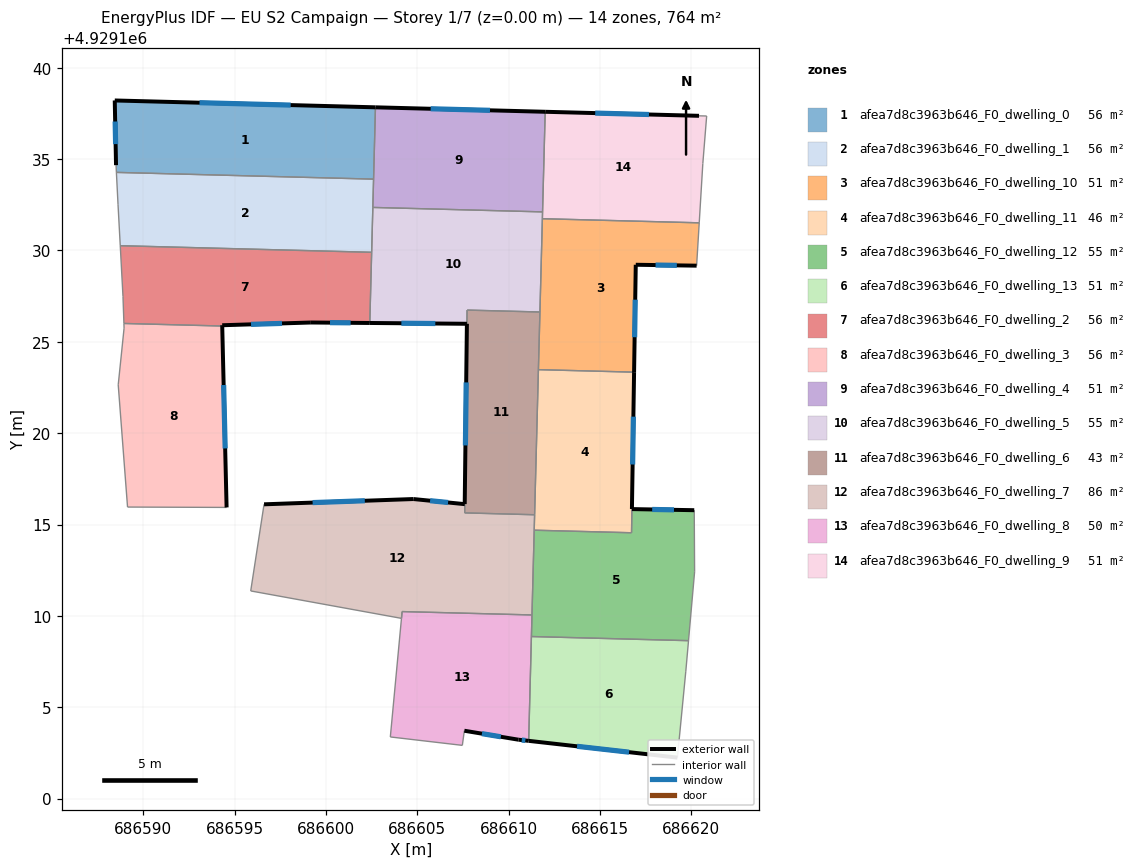
=== STOREY PLAN SPEC (per zone: floor XY polygon, exterior-wall plan segments, windows/doors) ===
zone 1: afea7d8c3963b646_F0_dwelling_0  (55.8 m²)
  floor: (686602.71, 4929137.83) (686602.61, 4929133.90) (686588.54, 4929134.27) (686588.52, 4929134.66) (686588.45, 4929138.20)
  exterior wall: (686588.45, 4929138.20) – (686588.52, 4929134.66)  [3.5 m]
    window: (686588.47, 4929137.05) – (686588.49, 4929135.82)  [1.3 m²]
  exterior wall: (686602.71, 4929137.83) – (686588.45, 4929138.20)  [14.3 m]
    window: (686598.07, 4929137.95) – (686593.09, 4929138.08)  [5.2 m²]
  interior walls: 3
zone 2: afea7d8c3963b646_F0_dwelling_1  (55.7 m²)
  floor: (686602.61, 4929133.90) (686602.50, 4929129.90) (686588.75, 4929130.26) (686588.63, 4929132.49) (686588.54, 4929134.27)
  interior walls: 6
zone 3: afea7d8c3963b646_F0_dwelling_10  (50.9 m²)
  floor: (686620.43, 4929131.51) (686620.29, 4929129.16) (686616.96, 4929129.21) (686616.86, 4929123.34) (686611.63, 4929123.47) (686611.85, 4929131.73)
  exterior wall: (686616.96, 4929129.21) – (686620.29, 4929129.16)  [3.3 m]
    window: (686618.04, 4929129.20) – (686619.20, 4929129.18)  [1.2 m²]
  exterior wall: (686616.86, 4929123.34) – (686616.96, 4929129.21)  [5.9 m]
    window: (686616.89, 4929125.25) – (686616.93, 4929127.30)  [2.2 m²]
  interior walls: 5
zone 4: afea7d8c3963b646_F0_dwelling_11  (46.4 m²)
  floor: (686616.86, 4929123.34) (686616.75, 4929115.85) (686616.72, 4929114.55) (686611.40, 4929114.69) (686611.63, 4929123.47)
  exterior wall: (686616.75, 4929115.85) – (686616.86, 4929123.34)  [7.5 m]
    window: (686616.78, 4929118.28) – (686616.83, 4929120.90)  [2.7 m²]
  interior walls: 5
zone 5: afea7d8c3963b646_F0_dwelling_12  (55.4 m²)
  floor: (686620.16, 4929115.78) (686620.18, 4929112.41) (686619.84, 4929108.64) (686611.25, 4929108.87) (686611.40, 4929114.69) (686616.72, 4929114.55) (686616.75, 4929115.84)
  exterior wall: (686620.16, 4929115.78) – (686616.75, 4929115.84)  [3.4 m]
    window: (686619.05, 4929115.80) – (686617.85, 4929115.82)  [1.3 m²]
  interior walls: 7
zone 6: afea7d8c3963b646_F0_dwelling_13  (50.9 m²)
  floor: (686619.84, 4929108.64) (686619.69, 4929106.97) (686619.23, 4929102.24) (686611.10, 4929103.16) (686611.25, 4929108.87)
  exterior wall: (686611.10, 4929103.16) – (686619.23, 4929102.24)  [8.2 m]
    window: (686613.74, 4929102.86) – (686616.59, 4929102.54)  [3.0 m²]
  interior walls: 4
zone 7: afea7d8c3963b646_F0_dwelling_2  (55.8 m²)
  floor: (686602.50, 4929129.90) (686602.40, 4929126.03) (686599.18, 4929126.05) (686594.33, 4929125.90) (686594.33, 4929125.86) (686588.95, 4929126.00) (686588.90, 4929127.48) (686588.75, 4929130.26)
  exterior wall: (686599.18, 4929126.05) – (686602.40, 4929126.03)  [3.2 m]
    window: (686600.23, 4929126.05) – (686601.35, 4929126.04)  [1.2 m²]
  exterior wall: (686594.33, 4929125.90) – (686599.18, 4929126.05)  [4.9 m]
    window: (686595.90, 4929125.95) – (686597.60, 4929126.01)  [1.8 m²]
  exterior wall: (686594.33, 4929125.86) – (686594.33, 4929125.90)  [0.0 m]
  interior walls: 5
zone 8: afea7d8c3963b646_F0_dwelling_3  (55.8 m²)
  floor: (686594.33, 4929125.86) (686594.57, 4929115.93) (686589.15, 4929115.96) (686588.64, 4929122.64) (686588.96, 4929125.74) (686588.95, 4929126.00)
  exterior wall: (686594.57, 4929115.93) – (686594.33, 4929125.86)  [9.9 m]
    window: (686594.49, 4929119.16) – (686594.40, 4929122.63)  [3.6 m²]
  interior walls: 5
zone 9: afea7d8c3963b646_F0_dwelling_4  (50.9 m²)
  floor: (686612.00, 4929137.58) (686611.86, 4929132.11) (686602.57, 4929132.35) (686602.71, 4929137.83)
  exterior wall: (686612.00, 4929137.58) – (686602.71, 4929137.83)  [9.3 m]
    window: (686608.98, 4929137.66) – (686605.73, 4929137.75)  [3.4 m²]
  interior walls: 4
zone 10: afea7d8c3963b646_F0_dwelling_5  (55.1 m²)
  floor: (686611.86, 4929132.11) (686611.71, 4929126.63) (686607.72, 4929126.73) (686607.72, 4929125.98) (686602.40, 4929126.03) (686602.57, 4929132.35)
  exterior wall: (686602.40, 4929126.03) – (686607.72, 4929125.98)  [5.3 m]
    window: (686604.13, 4929126.01) – (686605.99, 4929126.00)  [1.9 m²]
  interior walls: 7
zone 11: afea7d8c3963b646_F0_dwelling_6  (43.4 m²)
  floor: (686611.71, 4929126.63) (686611.42, 4929115.53) (686607.59, 4929115.64) (686607.60, 4929116.12) (686607.72, 4929126.73)
  exterior wall: (686607.72, 4929125.98) – (686607.60, 4929116.12)  [9.9 m]
    window: (686607.68, 4929122.78) – (686607.63, 4929119.33)  [3.6 m²]
  interior walls: 6
zone 12: afea7d8c3963b646_F0_dwelling_7  (86.2 m²)
  floor: (686611.42, 4929115.53) (686611.28, 4929110.05) (686604.17, 4929110.24) (686604.14, 4929109.86) (686595.89, 4929111.37) (686596.62, 4929116.11) (686604.79, 4929116.39) (686607.60, 4929116.11) (686607.59, 4929115.64)
  exterior wall: (686604.79, 4929116.39) – (686596.62, 4929116.11)  [8.2 m]
    window: (686602.13, 4929116.30) – (686599.27, 4929116.20)  [3.0 m²]
  exterior wall: (686607.60, 4929116.11) – (686604.79, 4929116.39)  [2.8 m]
    window: (686606.69, 4929116.21) – (686605.70, 4929116.30)  [1.0 m²]
  interior walls: 8
zone 13: afea7d8c3963b646_F0_dwelling_8  (50.4 m²)
  floor: (686611.28, 4929110.05) (686611.10, 4929103.16) (686610.54, 4929103.22) (686607.58, 4929103.71) (686607.47, 4929102.92) (686603.53, 4929103.38) (686604.17, 4929110.24)
  exterior wall: (686610.54, 4929103.22) – (686611.10, 4929103.16)  [0.6 m]
    window: (686610.72, 4929103.20) – (686610.91, 4929103.18)  [0.2 m²]
  exterior wall: (686607.58, 4929103.71) – (686610.54, 4929103.22)  [3.0 m]
    window: (686608.54, 4929103.56) – (686609.57, 4929103.38)  [1.1 m²]
  interior walls: 7
zone 14: afea7d8c3963b646_F0_dwelling_9  (50.9 m²)
  floor: (686620.84, 4929137.35) (686620.63, 4929134.75) (686620.43, 4929131.51) (686611.85, 4929131.73) (686612.00, 4929137.58) (686620.42, 4929137.36)
  exterior wall: (686620.42, 4929137.36) – (686612.00, 4929137.58)  [8.4 m]
    window: (686617.68, 4929137.44) – (686614.74, 4929137.51)  [3.1 m²]
  interior walls: 6

=== DERIVED (storey summary) ===
Building: EU S2 Campaign
Storey: 1 of 7  (floor level z = 0.00 m)
Storey gross floor area: 763.7 m²
Zones on this storey: 14
  - afea7d8c3963b646_F0_dwelling_0: floor 55.8 m²; exterior wall 17.8 m (53.4 m²); 2 window(s) 6.5 m²; WWR 12.2%
  - afea7d8c3963b646_F0_dwelling_1: floor 55.7 m²
  - afea7d8c3963b646_F0_dwelling_10: floor 50.9 m²; exterior wall 9.2 m (27.6 m²); 2 window(s) 3.4 m²; WWR 12.2%
  - afea7d8c3963b646_F0_dwelling_11: floor 46.4 m²; exterior wall 7.5 m (22.5 m²); 1 window(s) 2.7 m²; WWR 12.2%
  - afea7d8c3963b646_F0_dwelling_12: floor 55.4 m²; exterior wall 3.4 m (10.2 m²); 1 window(s) 1.3 m²; WWR 12.2%
  - afea7d8c3963b646_F0_dwelling_13: floor 50.9 m²; exterior wall 8.2 m (24.6 m²); 1 window(s) 3.0 m²; WWR 12.2%
  - afea7d8c3963b646_F0_dwelling_2: floor 55.8 m²; exterior wall 8.1 m (24.4 m²); 2 window(s) 3.0 m²; WWR 12.2%
  - afea7d8c3963b646_F0_dwelling_3: floor 55.8 m²; exterior wall 9.9 m (29.8 m²); 1 window(s) 3.6 m²; WWR 12.2%
  - afea7d8c3963b646_F0_dwelling_4: floor 50.9 m²; exterior wall 9.3 m (27.9 m²); 1 window(s) 3.4 m²; WWR 12.2%
  - afea7d8c3963b646_F0_dwelling_5: floor 55.1 m²; exterior wall 5.3 m (15.9 m²); 1 window(s) 1.9 m²; WWR 12.2%
  - afea7d8c3963b646_F0_dwelling_6: floor 43.4 m²; exterior wall 9.9 m (29.6 m²); 1 window(s) 3.6 m²; WWR 12.2%
  - afea7d8c3963b646_F0_dwelling_7: floor 86.2 m²; exterior wall 11.0 m (33.0 m²); 2 window(s) 4.0 m²; WWR 12.2%
  - afea7d8c3963b646_F0_dwelling_8: floor 50.4 m²; exterior wall 3.6 m (10.7 m²); 2 window(s) 1.3 m²; WWR 12.2%
  - afea7d8c3963b646_F0_dwelling_9: floor 50.9 m²; exterior wall 8.4 m (25.3 m²); 1 window(s) 3.1 m²; WWR 12.2%
Zone adjacency (shared interzone walls):
  - afea7d8c3963b646_F0_dwelling_0 ↔ afea7d8c3963b646_F0_dwelling_1
  - afea7d8c3963b646_F0_dwelling_0 ↔ afea7d8c3963b646_F0_dwelling_4
  - afea7d8c3963b646_F0_dwelling_1 ↔ afea7d8c3963b646_F0_dwelling_2
  - afea7d8c3963b646_F0_dwelling_1 ↔ afea7d8c3963b646_F0_dwelling_4
  - afea7d8c3963b646_F0_dwelling_1 ↔ afea7d8c3963b646_F0_dwelling_5
  - afea7d8c3963b646_F0_dwelling_10 ↔ afea7d8c3963b646_F0_dwelling_11
  - afea7d8c3963b646_F0_dwelling_10 ↔ afea7d8c3963b646_F0_dwelling_5
  - afea7d8c3963b646_F0_dwelling_10 ↔ afea7d8c3963b646_F0_dwelling_6
  - afea7d8c3963b646_F0_dwelling_10 ↔ afea7d8c3963b646_F0_dwelling_9
  - afea7d8c3963b646_F0_dwelling_11 ↔ afea7d8c3963b646_F0_dwelling_12
  - afea7d8c3963b646_F0_dwelling_11 ↔ afea7d8c3963b646_F0_dwelling_6
  - afea7d8c3963b646_F0_dwelling_11 ↔ afea7d8c3963b646_F0_dwelling_7
  - afea7d8c3963b646_F0_dwelling_12 ↔ afea7d8c3963b646_F0_dwelling_13
  - afea7d8c3963b646_F0_dwelling_12 ↔ afea7d8c3963b646_F0_dwelling_7
  - afea7d8c3963b646_F0_dwelling_12 ↔ afea7d8c3963b646_F0_dwelling_8
  - afea7d8c3963b646_F0_dwelling_13 ↔ afea7d8c3963b646_F0_dwelling_8
  - afea7d8c3963b646_F0_dwelling_2 ↔ afea7d8c3963b646_F0_dwelling_3
  - afea7d8c3963b646_F0_dwelling_2 ↔ afea7d8c3963b646_F0_dwelling_5
  - afea7d8c3963b646_F0_dwelling_4 ↔ afea7d8c3963b646_F0_dwelling_5
  - afea7d8c3963b646_F0_dwelling_4 ↔ afea7d8c3963b646_F0_dwelling_9
  - afea7d8c3963b646_F0_dwelling_5 ↔ afea7d8c3963b646_F0_dwelling_6
  - afea7d8c3963b646_F0_dwelling_5 ↔ afea7d8c3963b646_F0_dwelling_9
  - afea7d8c3963b646_F0_dwelling_6 ↔ afea7d8c3963b646_F0_dwelling_7
  - afea7d8c3963b646_F0_dwelling_7 ↔ afea7d8c3963b646_F0_dwelling_8